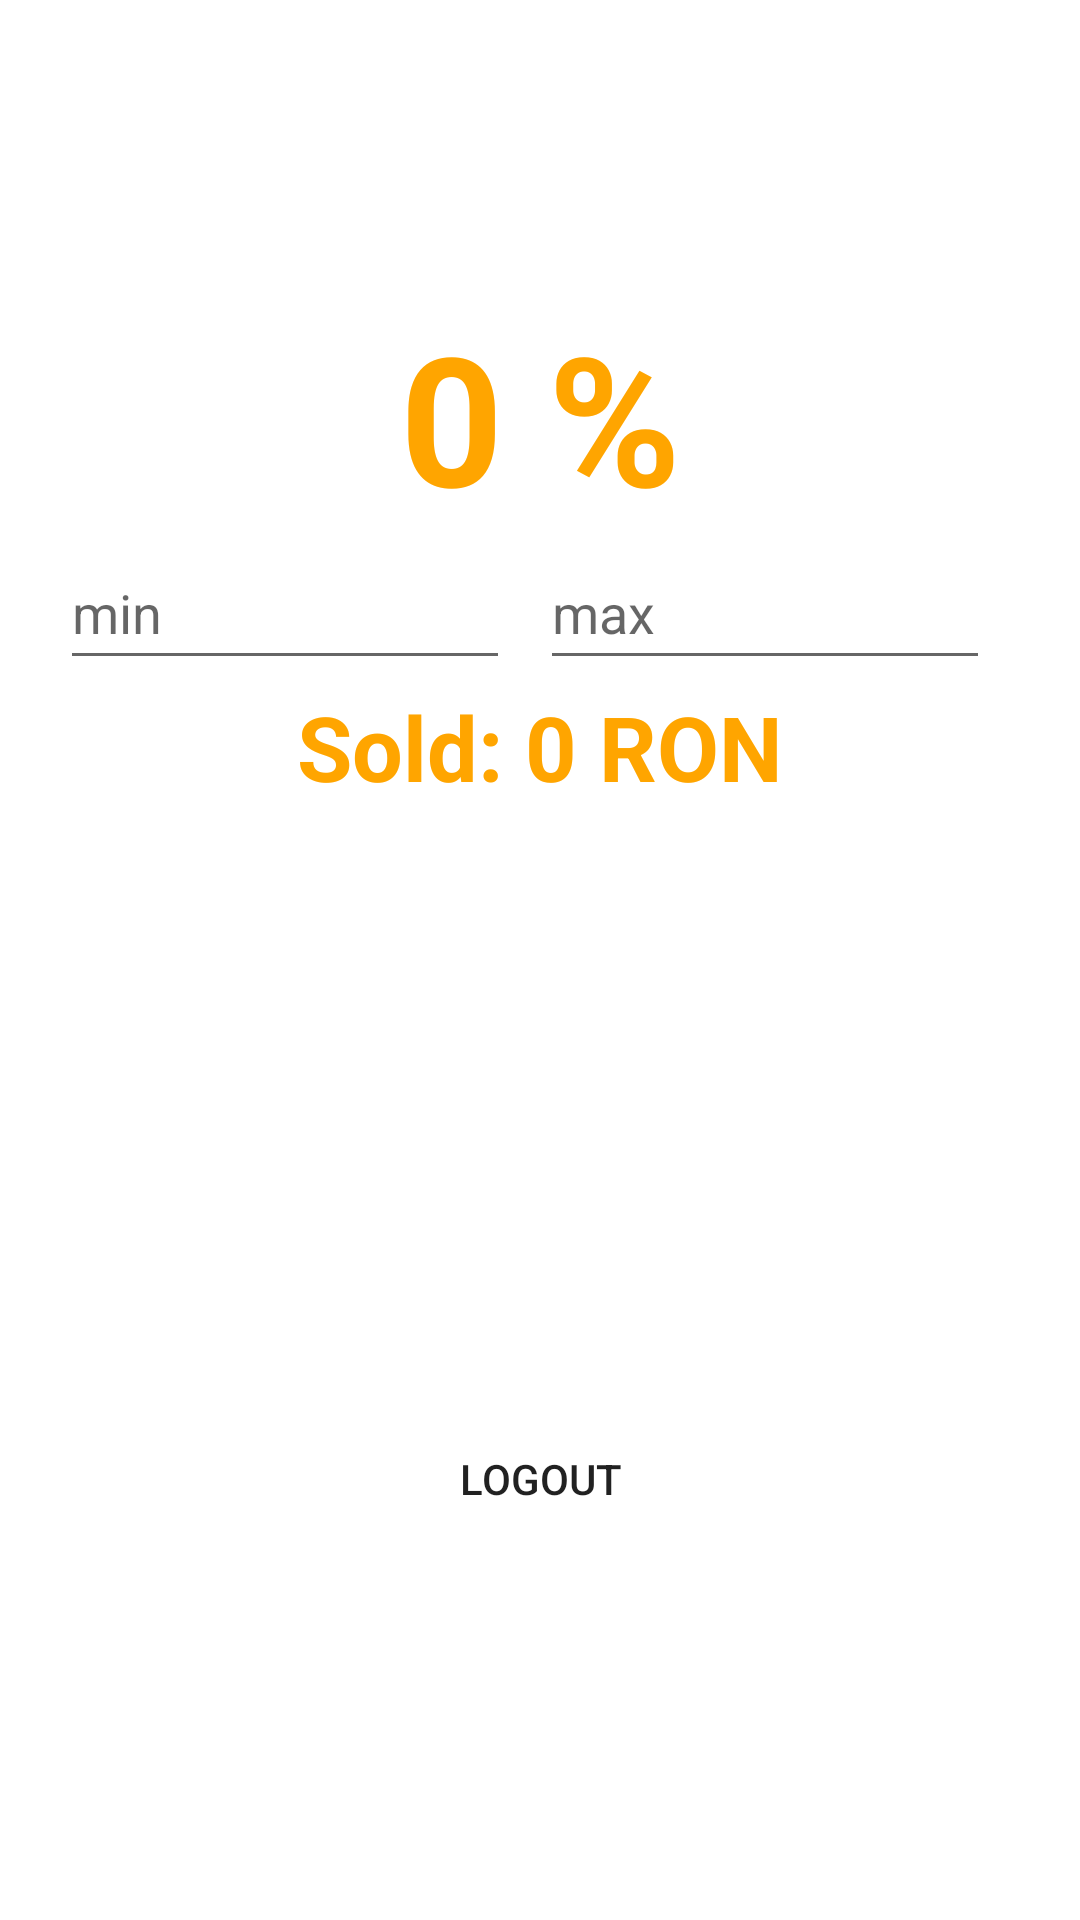

This screen was rendered from an Android layout file. Write that file and the resources it references.
<!-- AndroidManifest.xml: application theme AppTheme -->
<!-- res/layout/home_page_fragment.xml -->
<?xml version="1.0" encoding="utf-8"?>
<ScrollView xmlns:android="http://schemas.android.com/apk/res/android"
    android:layout_width="match_parent"
    android:layout_height="match_parent"
    android:background="@color/white"
    android:fitsSystemWindows="true">

    <LinearLayout
        android:id="@+id/edit_info_linearLayout"
        android:layout_width="match_parent"
        android:layout_height="match_parent"
        android:layout_margin="10dp"
        android:layout_gravity="center"
        android:orientation="vertical">


        <TextView
            android:id="@+id/account_percentage"
            android:layout_width="match_parent"
            android:layout_height="match_parent"
            android:gravity="center"
            android:text="0 %"
            android:textColor="@color/orange"
            android:textSize="60sp"
            android:textStyle="bold" />

        <LinearLayout
        android:id="@+id/edit_min_max_layout"
        android:layout_width="match_parent"
        android:layout_height="50dp"
        android:orientation="horizontal">
        <EditText
            android:id="@+id/input_min"
            android:layout_width="150dp"
            android:layout_height="48dp"
            android:layout_marginLeft="10dp"
            android:layout_marginRight="10dp"
            android:hint="@string/min"
            android:inputType="number" />
        <EditText
            android:id="@+id/input_max"
            android:layout_width="150dp"
            android:layout_height="48dp"
            android:layout_marginRight="10dp"
            android:hint="@string/max"
            android:inputType="number" />

            <Button
                android:id="@+id/btn_set_min_max"
                android:layout_width="48dp"
                android:layout_height="match_parent"
                android:background="@drawable/round_button_default"
                android:text="@string/set" />

        </LinearLayout>
        <TextView
            android:id="@+id/sold"
            android:layout_width="match_parent"
            android:layout_height="match_parent"
            android:gravity="center"
            android:text="Sold: 0 RON"
            android:textColor="@color/orange"
            android:textSize="30sp"
            android:textStyle="bold" />
        <Button
            android:id="@+id/btn_logout"
            android:layout_width="fill_parent"
            android:layout_height="48dp"
            android:layout_marginTop="200dp"
            android:layout_marginBottom="24dp"
            android:padding="12dp"
            android:text="@string/logout"
            android:background="@drawable/round_button_default"/>
    </LinearLayout>

</ScrollView>
<!-- resources referenced by this layout -->
<resources>
  <color name="orange">#FFA500</color>
  <color name="white">#ffffff</color>
  <string name="logout">Logout</string>
  <string name="max">max</string>
  <string name="min">min</string>
  <string name="set">Set</string>
  <style name="AppTheme" parent="Theme.AppCompat.Light.NoActionBar">
          
          <item name="colorPrimary">@color/orange</item>
          <item name="colorPrimaryDark">@color/orange</item>
          <item name="colorAccent">@color/orange</item>
      </style>
</resources>
